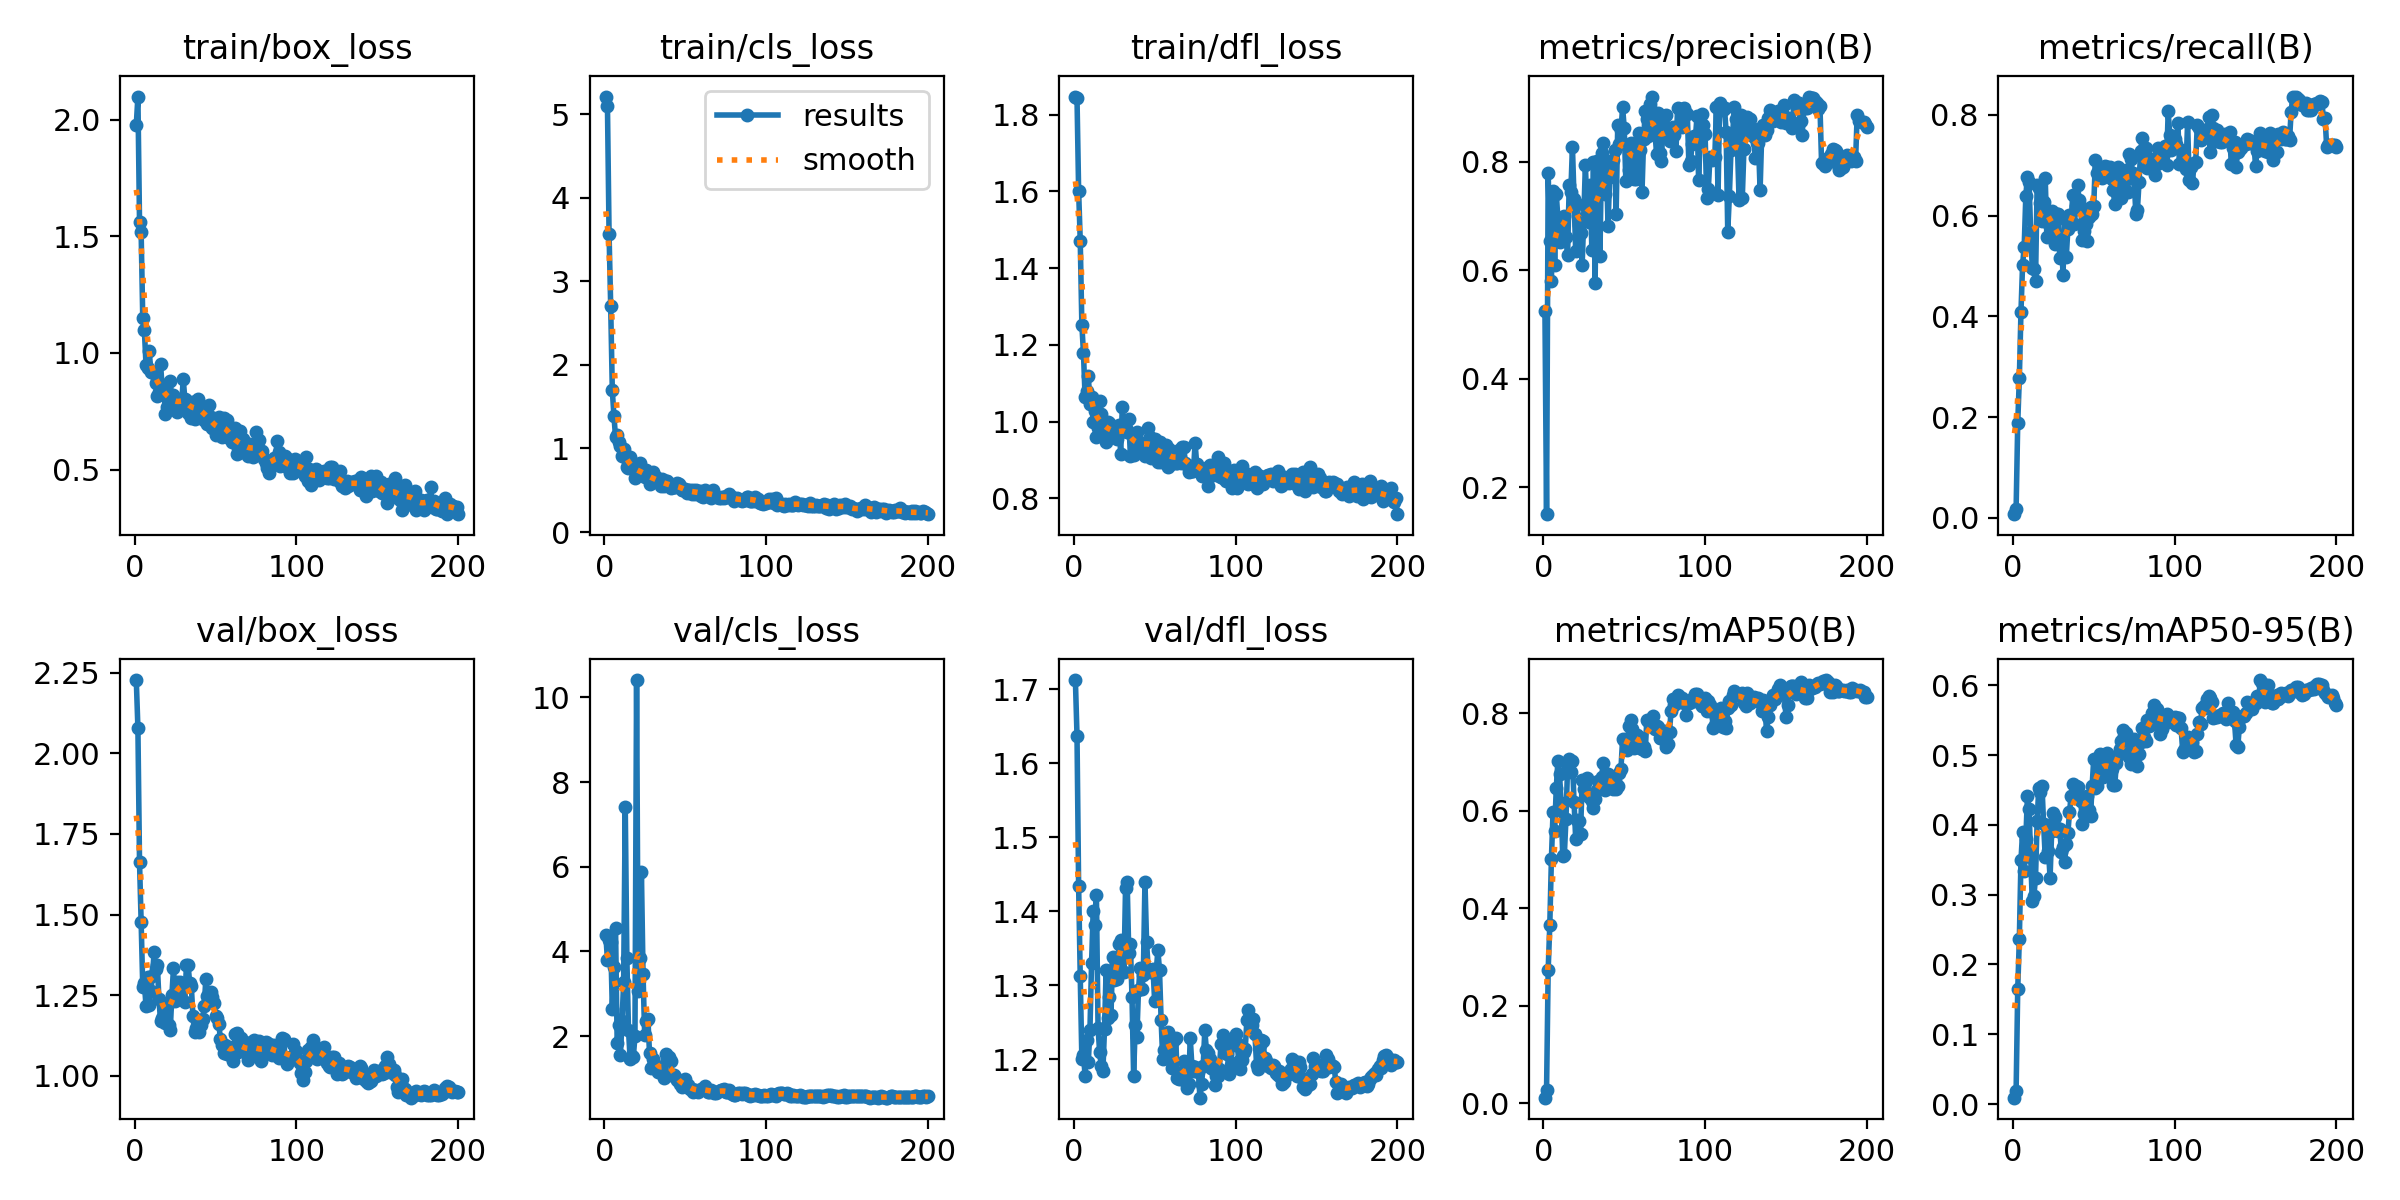

Values plotted in this chart, from the file beside it:
epoch, time, train/box_loss, train/cls_loss, train/dfl_loss, metrics/precision(B), metrics/recall(B), metrics/mAP50(B), metrics/mAP50-95(B), val/box_loss, val/cls_loss, val/dfl_loss, lr/pg0, lr/pg1, lr/pg2
1, 2.264, 1.978, 5.211, 1.847, 0.5246, 0.00741, 0.01117, 0.0091, 2.228, 4.392, 1.712, 1.578e-05, 1.578e-05, 1.578e-05
2, 3.767, 2.099, 5.098, 1.843, 0.1507, 0.01697, 0.02765, 0.01851, 2.078, 3.787, 1.637, 3.66377e-05, 3.66377e-05, 3.66377e-05
3, 7.016, 1.562, 3.561, 1.602, 0.7803, 0.1879, 0.2733, 0.1642, 1.662, 4.262, 1.434, 5.72872e-05, 5.72872e-05, 5.72872e-05
4, 10.14, 1.517, 2.702, 1.471, 0.6535, 0.2773, 0.3654, 0.237, 1.476, 4.229, 1.312, 7.77283e-05, 7.77283e-05, 7.77283e-05
5, 13.17, 1.149, 1.695, 1.252, 0.5811, 0.4087, 0.5016, 0.3493, 1.275, 2.638, 1.2, 9.79612e-05, 9.79612e-05, 9.79612e-05
6, 16.22, 1.096, 1.39, 1.178, 0.7468, 0.502, 0.5965, 0.3896, 1.287, 3.623, 1.206, 0.000118, 0.000118, 0.000118
7, 19.3, 0.95, 1.137, 1.063, 0.6099, 0.5384, 0.5587, 0.3335, 1.216, 4.551, 1.177, 0.0001378, 0.0001378, 0.0001378
8, 21.61, 0.9361, 1.164, 1.078, 0.7412, 0.6389, 0.6459, 0.3798, 1.306, 1.846, 1.226, 0.0001574, 0.0001574, 0.0001574
9, 23.95, 1.01, 1.08, 1.119, 0.6969, 0.6767, 0.7017, 0.4407, 1.218, 2.258, 1.197, 0.0001768, 0.0001768, 0.0001768
10, 27.16, 0.9183, 1.028, 1.045, 0.6518, 0.6669, 0.6761, 0.4226, 1.263, 1.551, 1.24, 0.000196, 0.000196, 0.000196
11, 29.46, 0.9181, 0.9153, 1.063, 0.686, 0.5669, 0.6159, 0.3538, 1.31, 2.347, 1.33, 0.000215, 0.000215, 0.000215
12, 31.75, 0.9157, 0.9911, 0.9993, 0.6677, 0.4951, 0.5066, 0.2905, 1.382, 3.269, 1.4, 0.0002338, 0.0002338, 0.0002338
13, 34.14, 0.8715, 0.8993, 1.026, 0.6998, 0.493, 0.5091, 0.2979, 1.331, 7.421, 1.381, 0.0002523, 0.0002523, 0.0002523
14, 36.5, 0.8142, 0.7837, 0.9602, 0.6607, 0.4699, 0.5838, 0.3244, 1.345, 3.837, 1.422, 0.0002707, 0.0002707, 0.0002707
15, 38.79, 0.834, 0.761, 0.9826, 0.6276, 0.6608, 0.6904, 0.4056, 1.238, 2.155, 1.242, 0.0002888, 0.0002888, 0.0002888
16, 41.37, 0.9526, 0.8996, 1.053, 0.7574, 0.6543, 0.7054, 0.4532, 1.169, 1.466, 1.209, 0.0003068, 0.0003068, 0.0003068
17, 44.36, 0.8499, 0.8255, 1.019, 0.7441, 0.6252, 0.6794, 0.4464, 1.18, 1.523, 1.19, 0.0003245, 0.0003245, 0.0003245
18, 46.66, 0.8611, 0.7509, 0.9929, 0.8277, 0.5884, 0.7026, 0.4557, 1.222, 1.515, 1.184, 0.000342, 0.000342, 0.000342
19, 49.61, 0.739, 0.6484, 0.9685, 0.7312, 0.6269, 0.6174, 0.4011, 1.162, 1.992, 1.241, 0.0003593, 0.0003593, 0.0003593
20, 51.93, 0.7678, 0.6971, 0.9461, 0.6358, 0.6746, 0.5425, 0.354, 1.217, 10.41, 1.32, 0.0003765, 0.0003765, 0.0003765
21, 54.17, 0.8046, 0.7565, 0.9985, 0.7233, 0.5574, 0.5819, 0.3988, 1.158, 3.061, 1.256, 0.0003934, 0.0003934, 0.0003934
22, 56.61, 0.8781, 0.8294, 0.9959, 0.6843, 0.5842, 0.5798, 0.363, 1.142, 3.84, 1.284, 0.0004101, 0.0004101, 0.0004101
23, 58.85, 0.7959, 0.6921, 0.9713, 0.6685, 0.6041, 0.5521, 0.3244, 1.25, 5.866, 1.259, 0.0004265, 0.0004265, 0.0004265
24, 61.08, 0.8181, 0.723, 0.9838, 0.6099, 0.6098, 0.6623, 0.3914, 1.333, 3.461, 1.338, 0.0004428, 0.0004428, 0.0004428
25, 63.3, 0.771, 0.661, 0.9715, 0.6967, 0.5572, 0.644, 0.4176, 1.233, 2.037, 1.307, 0.0004589, 0.0004589, 0.0004589
26, 65.54, 0.7466, 0.7399, 0.9704, 0.7948, 0.5432, 0.6577, 0.4111, 1.291, 2.365, 1.33, 0.0004609, 0.0004609, 0.0004609
27, 67.75, 0.7648, 0.6522, 0.9543, 0.7142, 0.6039, 0.6676, 0.3961, 1.254, 2.409, 1.309, 0.0004583, 0.0004583, 0.0004583
28, 69.96, 0.8014, 0.5792, 0.99, 0.689, 0.6022, 0.6291, 0.3914, 1.29, 1.599, 1.356, 0.0004557, 0.0004557, 0.0004557
29, 72.35, 0.7746, 0.638, 0.916, 0.7576, 0.5155, 0.6344, 0.3938, 1.283, 1.243, 1.362, 0.0004531, 0.0004531, 0.0004531
30, 74.55, 0.8888, 0.7226, 1.038, 0.6381, 0.5599, 0.6199, 0.3614, 1.279, 1.448, 1.35, 0.0004505, 0.0004505, 0.0004505
31, 76.78, 0.8043, 0.6178, 0.9764, 0.8006, 0.4823, 0.6055, 0.3677, 1.227, 1.339, 1.317, 0.0004479, 0.0004479, 0.0004479
32, 78.98, 0.7971, 0.6628, 0.9821, 0.5765, 0.5939, 0.6237, 0.347, 1.343, 1.306, 1.431, 0.0004453, 0.0004453, 0.0004453
33, 81.16, 0.7425, 0.6031, 0.9732, 0.802, 0.5169, 0.6421, 0.3732, 1.344, 1.157, 1.44, 0.0004427, 0.0004427, 0.0004427
34, 83.37, 0.7752, 0.6055, 1.006, 0.7699, 0.5733, 0.6604, 0.3882, 1.288, 1.218, 1.343, 0.0004401, 0.0004401, 0.0004401
35, 85.75, 0.7216, 0.5454, 0.9102, 0.6266, 0.602, 0.6534, 0.4179, 1.279, 1.269, 1.355, 0.0004375, 0.0004375, 0.0004375
36, 87.95, 0.7903, 0.6384, 0.964, 0.8163, 0.5864, 0.6685, 0.4414, 1.187, 1.17, 1.284, 0.0004349, 0.0004349, 0.0004349
37, 90.2, 0.7154, 0.5522, 0.9118, 0.8342, 0.6405, 0.6981, 0.4584, 1.134, 1.001, 1.178, 0.0004323, 0.0004323, 0.0004323
38, 93.06, 0.793, 0.6106, 0.9595, 0.7406, 0.5835, 0.6417, 0.4394, 1.148, 1.568, 1.246, 0.0004297, 0.0004297, 0.0004297
39, 95.29, 0.8029, 0.6072, 0.9719, 0.8013, 0.6183, 0.6726, 0.455, 1.141, 1.45, 1.23, 0.0004271, 0.0004271, 0.0004271
40, 97.51, 0.7783, 0.5459, 0.931, 0.6815, 0.6599, 0.6763, 0.4541, 1.136, 1.496, 1.294, 0.0004245, 0.0004245, 0.0004245
41, 99.88, 0.7412, 0.5281, 0.9446, 0.7727, 0.6307, 0.6505, 0.4377, 1.157, 1.413, 1.323, 0.0004219, 0.0004219, 0.0004219
42, 102.1, 0.7406, 0.5518, 0.9304, 0.7844, 0.6161, 0.654, 0.4336, 1.175, 1.084, 1.294, 0.0004192, 0.0004192, 0.0004192
43, 104.3, 0.7105, 0.5362, 0.9434, 0.8041, 0.5507, 0.6442, 0.4006, 1.216, 1.072, 1.313, 0.0004166, 0.0004166, 0.0004166
44, 106.5, 0.7453, 0.5336, 0.9112, 0.8225, 0.5699, 0.6619, 0.4153, 1.301, 1.034, 1.44, 0.000414, 0.000414, 0.000414
45, 108.7, 0.697, 0.5848, 0.9447, 0.7036, 0.5827, 0.6438, 0.4318, 1.247, 0.9571, 1.359, 0.0004114, 0.0004114, 0.0004114
46, 111, 0.7758, 0.5771, 0.9823, 0.8677, 0.5494, 0.6505, 0.4408, 1.246, 0.9289, 1.322, 0.0004088, 0.0004088, 0.0004088
47, 113.4, 0.7264, 0.5554, 0.9604, 0.8328, 0.5978, 0.677, 0.4207, 1.258, 0.8745, 1.317, 0.0004062, 0.0004062, 0.0004062
48, 115.6, 0.6785, 0.5017, 0.9046, 0.8584, 0.6162, 0.6866, 0.4132, 1.244, 0.809, 1.321, 0.0004036, 0.0004036, 0.0004036
49, 117.8, 0.6993, 0.5021, 0.9451, 0.9002, 0.6026, 0.7472, 0.4563, 1.227, 0.8669, 1.321, 0.000401, 0.000401, 0.000401
50, 120.7, 0.6489, 0.5091, 0.9542, 0.8634, 0.6196, 0.746, 0.4948, 1.184, 0.9858, 1.278, 0.0003984, 0.0003984, 0.0003984
51, 123.6, 0.6576, 0.4625, 0.9151, 0.7654, 0.711, 0.7475, 0.4525, 1.179, 0.8014, 1.32, 0.0003958, 0.0003958, 0.0003958
52, 125.8, 0.7235, 0.5046, 0.8953, 0.8314, 0.6848, 0.7247, 0.4554, 1.16, 0.8501, 1.347, 0.0003932, 0.0003932, 0.0003932
53, 128.2, 0.6628, 0.5052, 0.9468, 0.7843, 0.6946, 0.7732, 0.4921, 1.114, 0.7557, 1.32, 0.0003906, 0.0003906, 0.0003906
54, 131.1, 0.6393, 0.4561, 0.8933, 0.8346, 0.6787, 0.7864, 0.5017, 1.095, 0.7624, 1.252, 0.000388, 0.000388, 0.000388
55, 133.9, 0.7208, 0.5025, 0.9234, 0.8334, 0.6743, 0.7671, 0.491, 1.069, 0.6877, 1.2, 0.0003854, 0.0003854, 0.0003854
56, 136.1, 0.7133, 0.452, 0.9315, 0.769, 0.6864, 0.728, 0.468, 1.097, 0.7292, 1.213, 0.0003828, 0.0003828, 0.0003828
57, 138.3, 0.7119, 0.5058, 0.9381, 0.769, 0.6974, 0.743, 0.4774, 1.067, 0.7057, 1.202, 0.0003802, 0.0003802, 0.0003802
58, 140.5, 0.636, 0.4694, 0.8814, 0.8326, 0.6971, 0.7556, 0.5034, 1.09, 0.685, 1.236, 0.0003776, 0.0003776, 0.0003776
59, 142.9, 0.6383, 0.4964, 0.9281, 0.8527, 0.6856, 0.7516, 0.492, 1.077, 0.7261, 1.222, 0.000375, 0.000375, 0.000375
60, 145.1, 0.6168, 0.4286, 0.8901, 0.8222, 0.6965, 0.7293, 0.4899, 1.058, 0.7612, 1.217, 0.0003724, 0.0003724, 0.0003724
... 140 more rows
